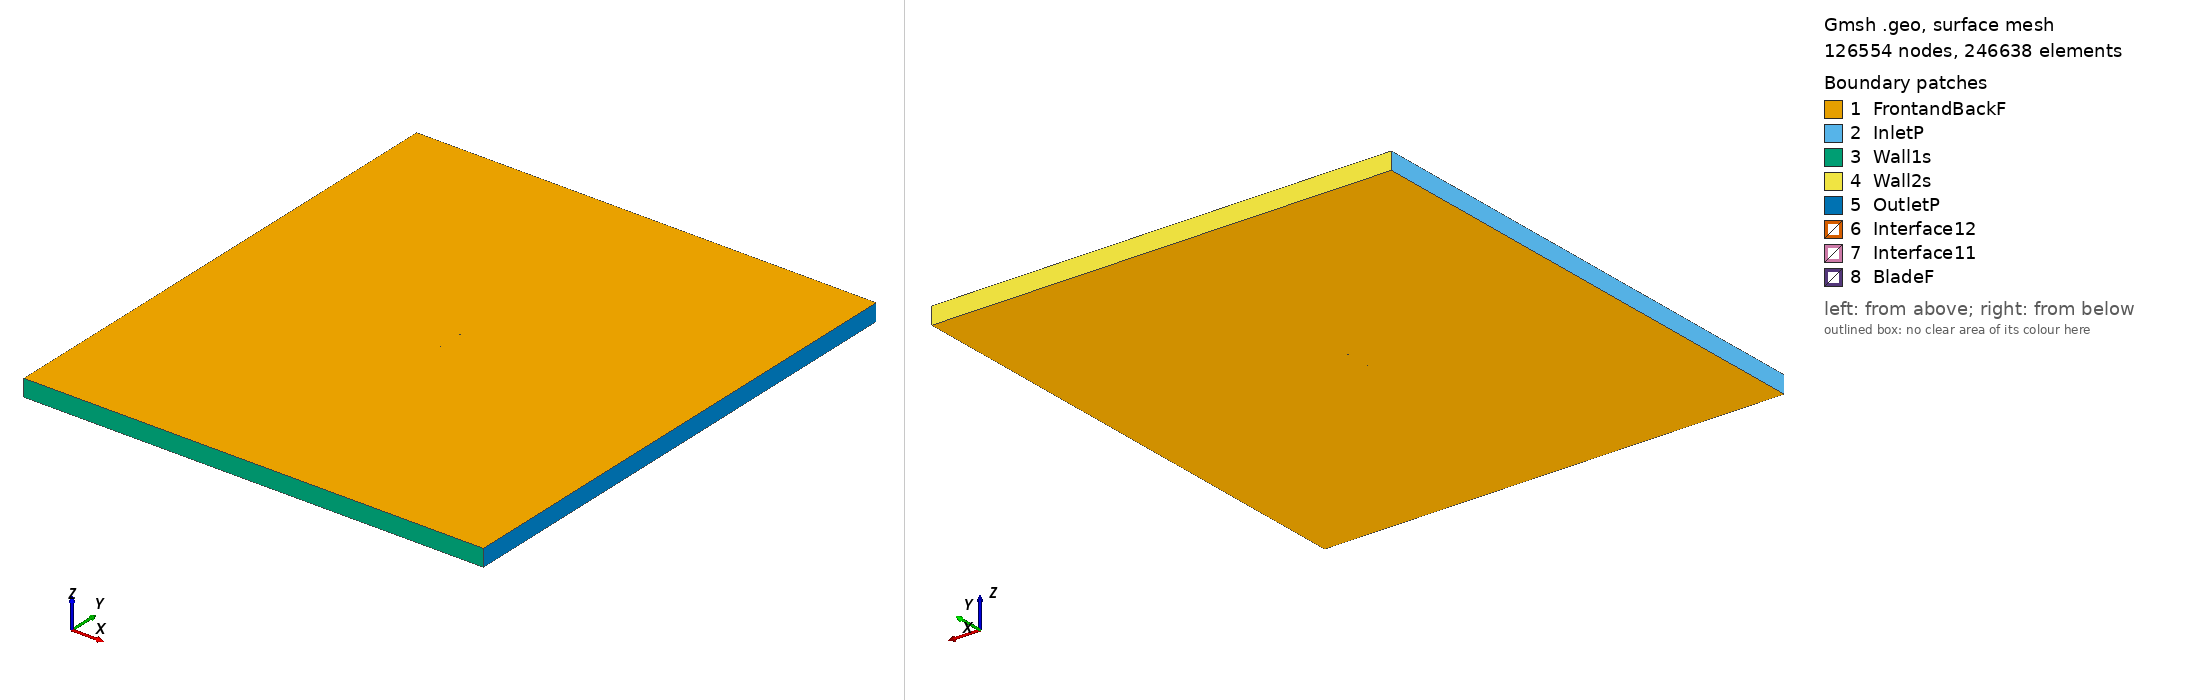

Gmsh geometry script, surface-meshed: 126554 nodes, 246638 surface elements. Boundary patches (legend numbers): 1 FrontandBackF, 2 InletP, 3 Wall1s, 4 Wall2s, 5 OutletP, 6 Interface12, 7 Interface11, 8 BladeF. Left view from above one corner, right view from below the opposite corner. Legend entries are the model's physical surfaces. The drawing asked Gmsh for element sizes between 1% and 20% of the model's largest extent; the script's own settings can give other sizes.

=== goe494_tsr_5.8111_aoa_7.3614.geo (drawn) ===
SetFactory("OpenCASCADE");

Point(1) = {0.074841, 0.729200, 0, 1.0};
Point(2) = {0.074541, 0.729284, 0, 1.0};
Point(3) = {0.058411, 0.734437, 0, 1.0};
Point(4) = {0.042191, 0.738847, 0, 1.0};
Point(5) = {0.025920, 0.742845, 0, 1.0};
Point(6) = {0.009530, 0.745851, 0, 1.0};
Point(7) = {-0.006952, 0.748115, 0, 1.0};
Point(8) = {-0.023546, 0.749470, 0, 1.0};
Point(9) = {-0.040239, 0.750000, 0, 1.0};
Point(10) = {-0.048626, 0.749935, 0, 1.0};
Point(11) = {-0.057062, 0.749456, 0, 1.0};
Point(12) = {-0.061312, 0.748969, 0, 1.0};
Point(13) = {-0.065601, 0.748152, 0, 1.0};
Point(14) = {-0.069911, 0.747169, 0, 1.0};
Point(15) = {-0.072086, 0.746514, 0, 1.0};
Point(16) = {-0.074382, 0.744867, 0, 1.0};
Point(17) = {-0.072469, 0.743377, 0, 1.0};
Point(18) = {-0.070405, 0.743125, 0, 1.0};
Point(19) = {-0.066257, 0.742786, 0, 1.0};
Point(20) = {-0.062092, 0.742580, 0, 1.0};
Point(21) = {-0.057929, 0.742356, 0, 1.0};
Point(22) = {-0.049593, 0.742008, 0, 1.0};
Point(23) = {-0.041236, 0.741826, 0, 1.0};
Point(24) = {-0.024523, 0.741462, 0, 1.0};
Point(25) = {-0.007850, 0.740767, 0, 1.0};
Point(26) = {0.008744, 0.739411, 0, 1.0};
Point(27) = {0.025265, 0.737478, 0, 1.0};
Point(28) = {0.041707, 0.734884, 0, 1.0};
Point(29) = {0.058058, 0.731547, 0, 1.0};
Point(30) = {0.074359, 0.727798, 0, 1.0};
Point(31) = {0.074650, 0.727726, 0, 1.0};
Point(32) = {-0.074841, -0.729200, 0, 1.0};
Point(33) = {-0.074541, -0.729284, 0, 1.0};
Point(34) = {-0.058411, -0.734437, 0, 1.0};
Point(35) = {-0.042191, -0.738847, 0, 1.0};
Point(36) = {-0.025920, -0.742845, 0, 1.0};
Point(37) = {-0.009530, -0.745851, 0, 1.0};
Point(38) = {0.006952, -0.748115, 0, 1.0};
Point(39) = {0.023546, -0.749470, 0, 1.0};
Point(40) = {0.040239, -0.750000, 0, 1.0};
Point(41) = {0.048626, -0.749935, 0, 1.0};
Point(42) = {0.057062, -0.749456, 0, 1.0};
Point(43) = {0.061312, -0.748969, 0, 1.0};
Point(44) = {0.065601, -0.748152, 0, 1.0};
Point(45) = {0.069911, -0.747169, 0, 1.0};
Point(46) = {0.072086, -0.746514, 0, 1.0};
Point(47) = {0.074382, -0.744867, 0, 1.0};
Point(48) = {0.072469, -0.743377, 0, 1.0};
Point(49) = {0.070405, -0.743125, 0, 1.0};
Point(50) = {0.066257, -0.742786, 0, 1.0};
Point(51) = {0.062092, -0.742580, 0, 1.0};
Point(52) = {0.057929, -0.742356, 0, 1.0};
Point(53) = {0.049593, -0.742008, 0, 1.0};
Point(54) = {0.041236, -0.741826, 0, 1.0};
Point(55) = {0.024523, -0.741462, 0, 1.0};
Point(56) = {0.007850, -0.740767, 0, 1.0};
Point(57) = {-0.008744, -0.739411, 0, 1.0};
Point(58) = {-0.025265, -0.737478, 0, 1.0};
Point(59) = {-0.041707, -0.734884, 0, 1.0};
Point(60) = {-0.058058, -0.731547, 0, 1.0};
Point(61) = {-0.074359, -0.727798, 0, 1.0};
Point(62) = {-0.074650, -0.727726, 0, 1.0};

// Lines: first blade (splines 1-4)
Spline(1) = {1:31};
Spline(2) = {31,1};

// Lines: second blade (splines 5-8)
Spline(3) = {32:62};
Spline(4) = {62,32};

// Outer domain (points 20001-4 and lines)
Point(63) = {-13.50000000, -15.00000000, 0, 1.0};
Point(64) = {-13.50000000, 15.00000000, 0, 1.0};
Point(65) = {13.50000000, 15.00000000, 0, 1.0};
Point(66) = {13.50000000, -15.00000000, 0, 1.0};
Line(11) = {63, 64};
Line(12) = {64, 65};
Line(13) = {65, 66};
Line(14) = {63, 66};

// Interface (between moving and stationary domain) (circles)
Circle(9) = {0, 0, 0, 0.80000000, 0, 2*Pi};
Circle(10) = {0, 0, 0, 0.80000000, 0, 2*Pi};

// Loops collect Lines/Splines/etc (blade1, blade2, domain, first circle)
Line Loop(1) = {1:2};
Line Loop(2) = {3:4};
Line Loop(3) = {11,12,13,-14};
Line Loop(4) = {9};

// BooleanDifference cuts out the circle/interface from the domain
Plane Surface(1) = {3};
Plane Surface(2) = {4};
BooleanDifference{ Surface{1}; Delete;}{ Surface{2}; Delete;}

// This one cuts out the blades from the inner circle/interface
Line Loop(6) = {10};
Plane Surface(5) = {6};
Plane Surface(6) = {1};
Plane Surface(7) = {2};
BooleanDifference{ Surface{5}; Delete;}{ Surface{6,7}; Delete;}

// extrude to 3rd dimension
Extrude {0, 0, 1} {Surface{1}; Surface{5}; Layers{1}; Recombine;}

// Physical Surfaces are the named boundaries (patches)
Physical Surface("Interface11") = {12};
Physical Surface("Interface12") = {10};

// sides of domain
Physical Surface("InletP") = {6};
Physical Surface("OutletP") = {9};

// top and bottom of domain
Physical Surface("Wall1s") = {7};
Physical Surface("Wall2s") = {8};

// Check FrontandBackF by ensuring there is nothing in the 3rd dimension
Physical Surface("FrontandBackF") = {1,11,5,17};
Physical Surface("BladeF") = {13:16};
Physical Volume("Turbine") = {2};
Physical Volume("Farfield") = {1};

// settings for airfoil boundary layer
Field[1] = BoundaryLayer;
Field[1].EdgesList = {1:4};
Field[1].hwall_n = 1e-3;
Field[1].thickness = 1.5e-2;
Field[1].ratio = 1.05;
Field[1].Quads = 1;
BoundaryLayer Field = 1;

// control points for mesh (blade and interface)
// floor((arc length / 1.5mm)/ 2) -> Transfinite Line
Transfinite Line {1,3} = 101 Using Progression 1;
Transfinite Line {2,4} = 2 Using Progression 1;
Transfinite Line {9, 15} = 800 Using Progression 1;

// For more information on gmsh syntax, visit http://gmsh.info/doc/texinfo/gmsh.html
